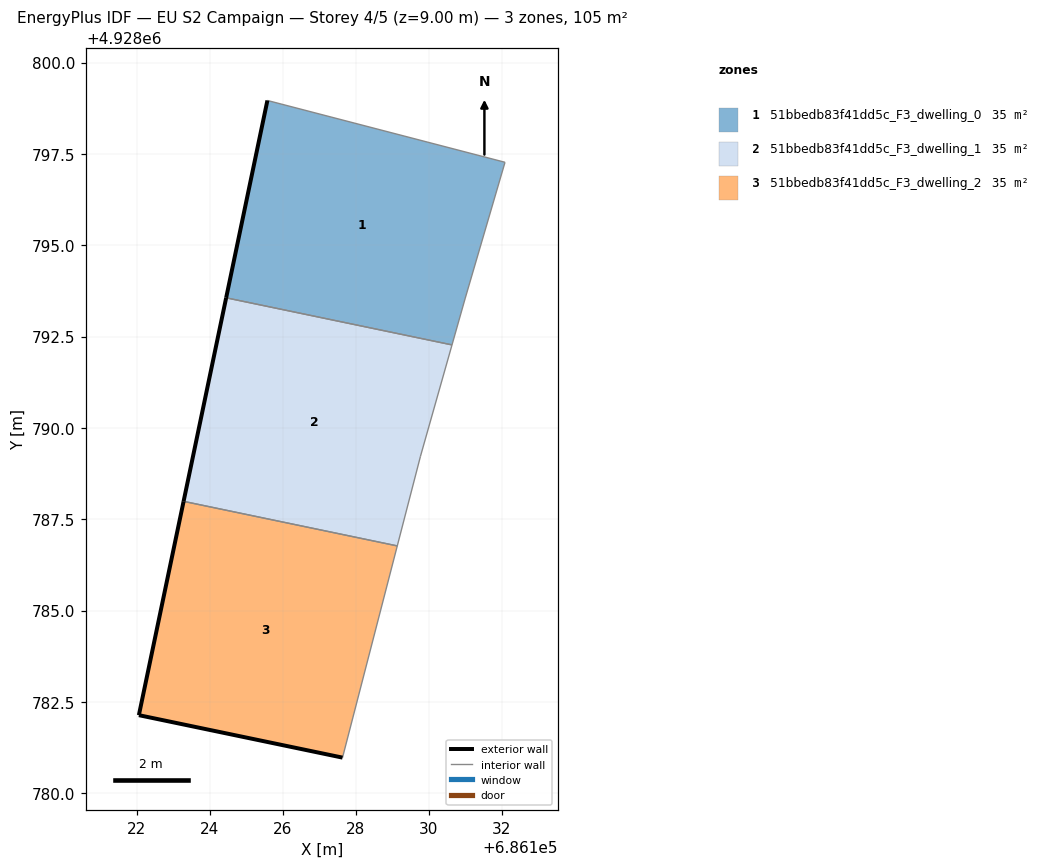
=== STOREY PLAN SPEC (per zone: floor XY polygon, exterior-wall plan segments, windows/doors) ===
zone 1: 51bbedb83f41dd5c_F3_dwelling_0  (34.9 m²)
  floor: (686130.63, 4928792.27) (686130.99, 4928793.53) (686132.08, 4928797.27) (686125.58, 4928798.96) (686124.45, 4928793.56)
  exterior wall: (686124.45, 4928793.56) – (686125.58, 4928798.96)  [5.5 m]
  interior walls: 4
zone 2: 51bbedb83f41dd5c_F3_dwelling_1  (34.9 m²)
  floor: (686129.14, 4928786.77) (686129.77, 4928789.22) (686130.63, 4928792.27) (686124.45, 4928793.56) (686123.29, 4928787.99)
  exterior wall: (686123.29, 4928787.99) – (686124.45, 4928793.56)  [5.7 m]
  interior walls: 4
zone 3: 51bbedb83f41dd5c_F3_dwelling_2  (34.9 m²)
  floor: (686127.64, 4928780.97) (686129.14, 4928786.77) (686123.29, 4928787.99) (686122.06, 4928782.13)
  exterior wall: (686127.64, 4928780.97) – (686122.06, 4928782.13)  [5.7 m]
  exterior wall: (686122.06, 4928782.13) – (686123.29, 4928787.99)  [6.0 m]
  interior walls: 2

=== DERIVED (storey summary) ===
Building: EU S2 Campaign
Storey: 4 of 5  (floor level z = 9.00 m)
Storey gross floor area: 104.7 m²
Zones on this storey: 3
  - 51bbedb83f41dd5c_F3_dwelling_0: floor 34.9 m²; exterior wall 5.5 m (16.6 m²); WWR 0.0%
  - 51bbedb83f41dd5c_F3_dwelling_1: floor 34.9 m²; exterior wall 5.7 m (17.1 m²); WWR 0.0%
  - 51bbedb83f41dd5c_F3_dwelling_2: floor 34.9 m²; exterior wall 11.7 m (35.0 m²); WWR 0.0%
Zone adjacency (shared interzone walls):
  - 51bbedb83f41dd5c_F3_dwelling_0 ↔ 51bbedb83f41dd5c_F3_dwelling_1
  - 51bbedb83f41dd5c_F3_dwelling_1 ↔ 51bbedb83f41dd5c_F3_dwelling_2